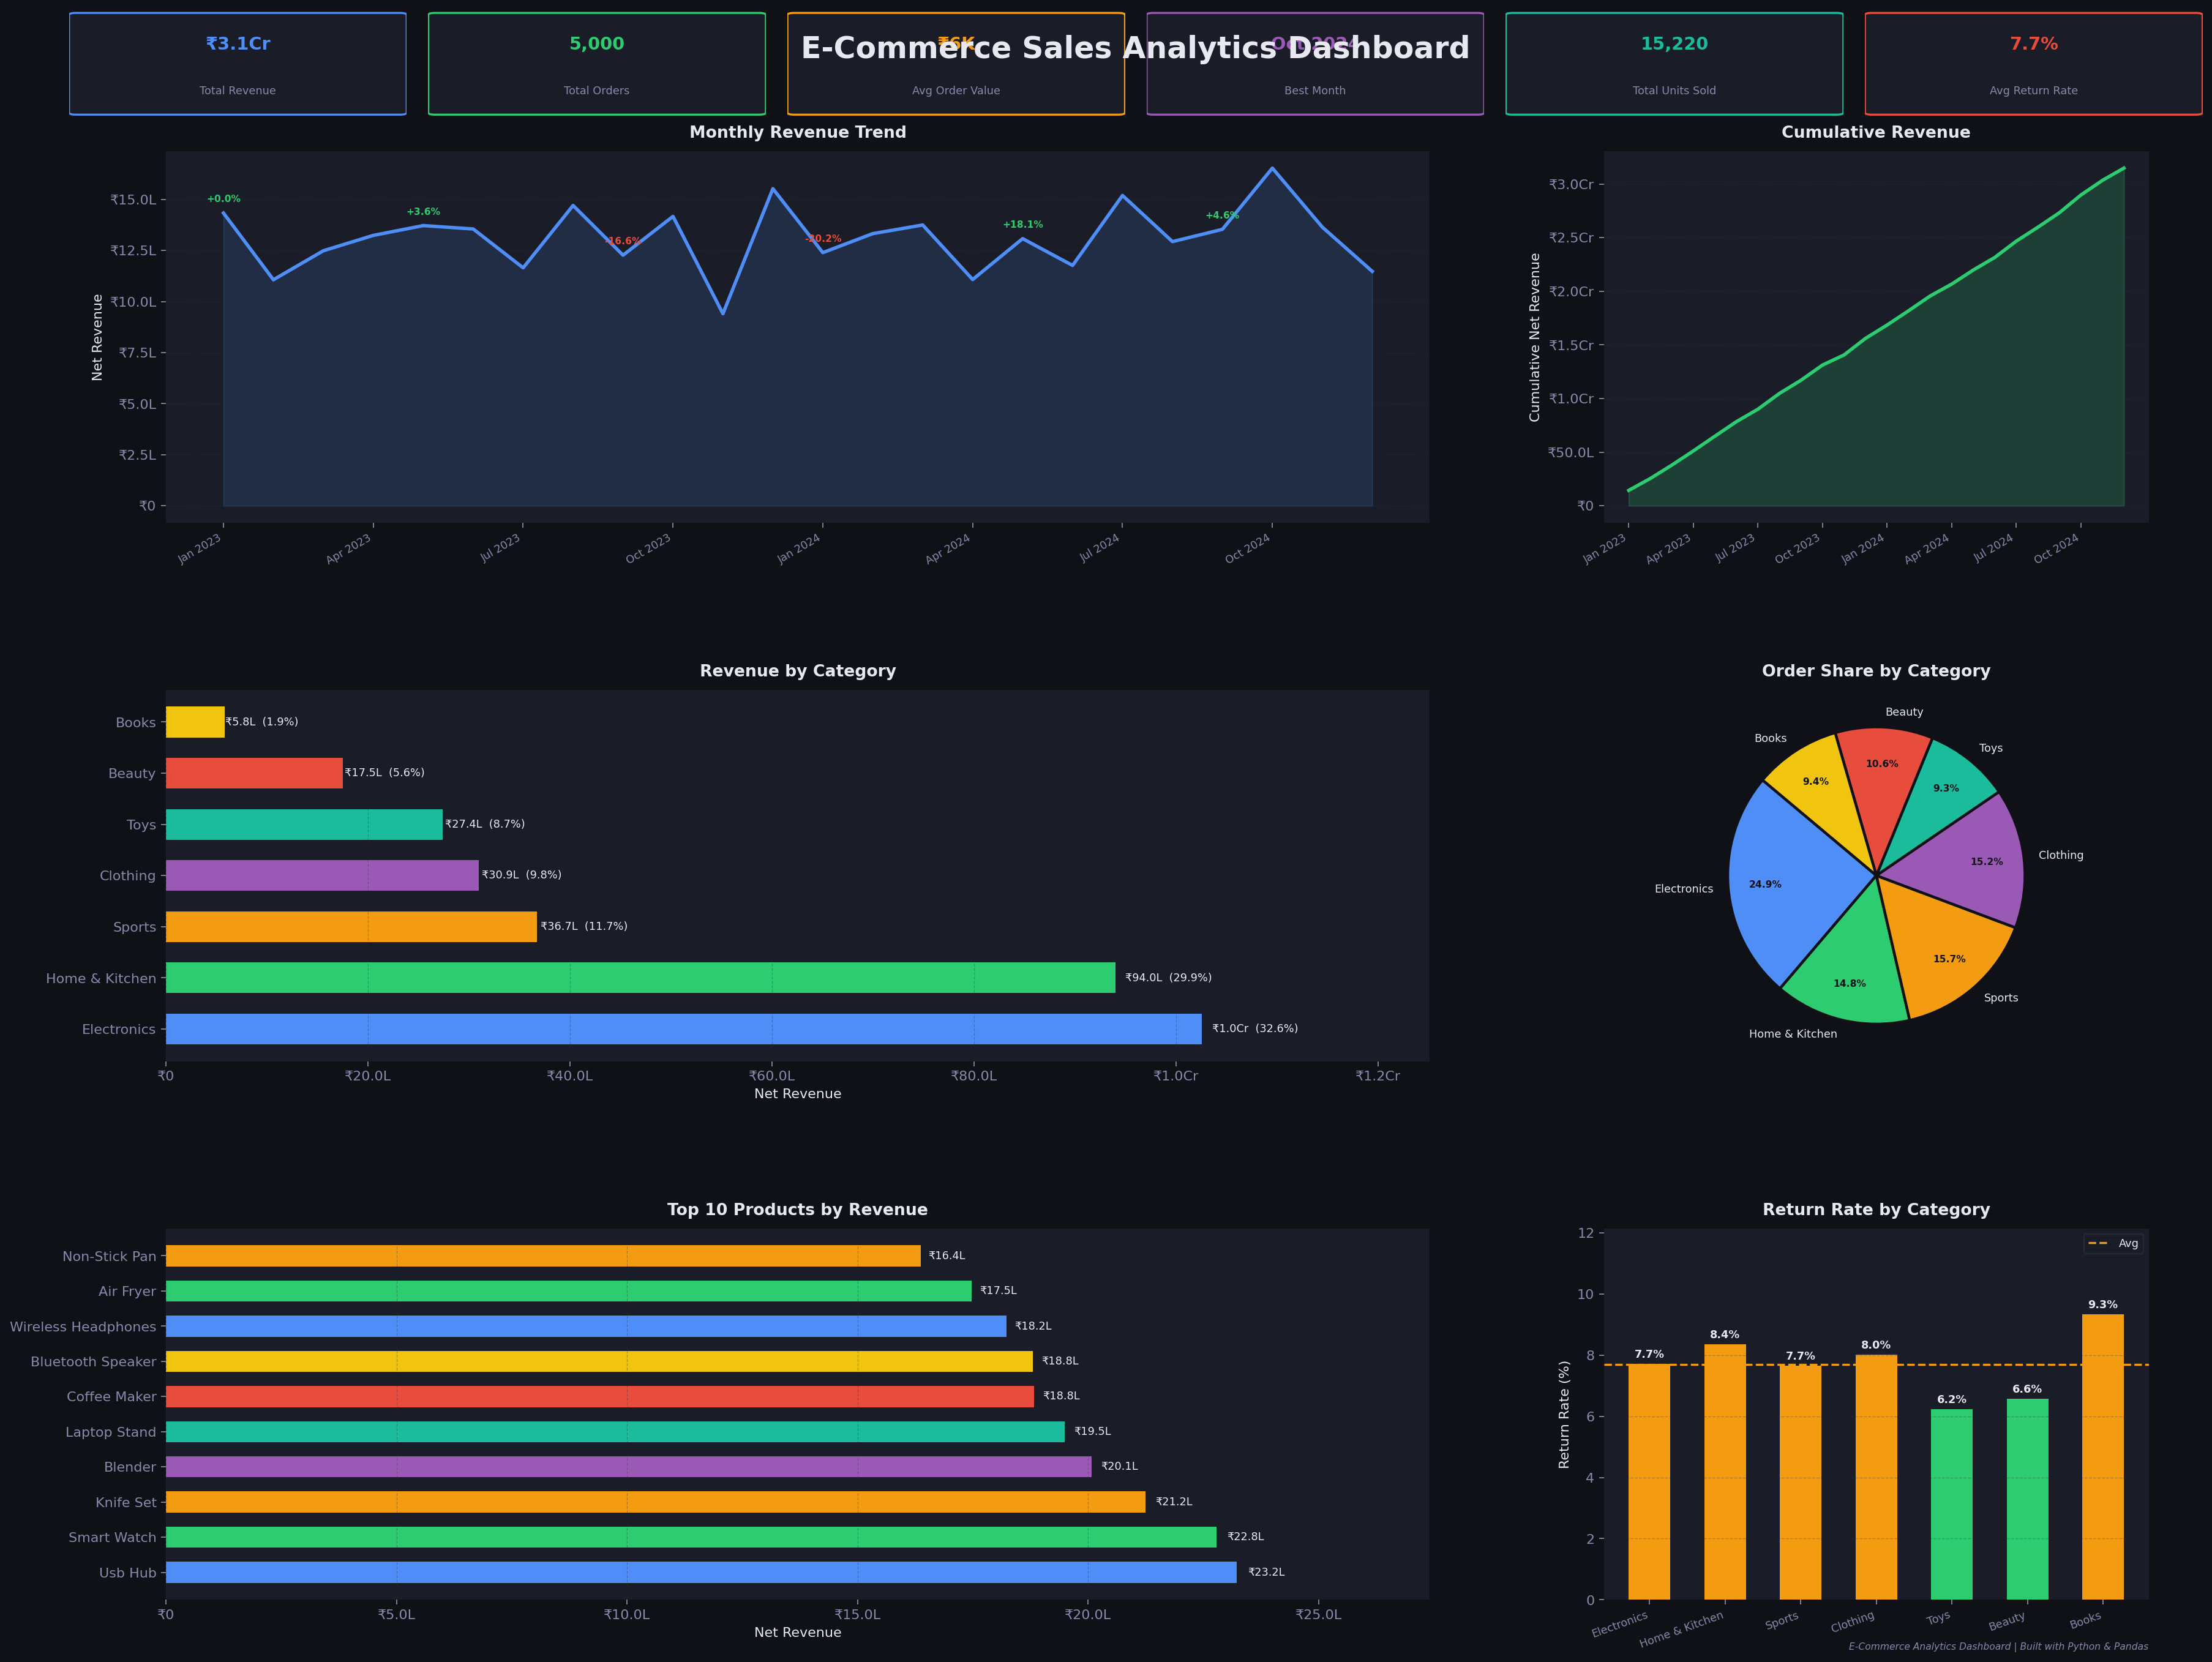

Write the Python code that produced this figure.
import os
import warnings
import numpy as np
import pandas as pd
import matplotlib.pyplot as plt
import matplotlib.ticker as mticker
import matplotlib.patches as mpatches
import seaborn as sns

warnings.filterwarnings("ignore")

# ── Global theme ──────────────────────────────────────────────────────────────
BG       = "#0F1117"
PANEL    = "#1A1D27"
ACCENT   = "#4F8EF7"
GREEN    = "#2ECC71"
ORANGE   = "#F39C12"
RED      = "#E74C3C"
PURPLE   = "#9B59B6"
TEAL     = "#1ABC9C"
TEXT     = "#E8E8F0"
SUBTEXT  = "#8888AA"
PALETTE  = [ACCENT, GREEN, ORANGE, PURPLE, TEAL, RED, "#F1C40F"]

plt.rcParams.update({
    "figure.facecolor":  BG,
    "axes.facecolor":    PANEL,
    "axes.edgecolor":    "#2A2D3A",
    "axes.labelcolor":   TEXT,
    "axes.titlecolor":   TEXT,
    "xtick.color":       SUBTEXT,
    "ytick.color":       SUBTEXT,
    "text.color":        TEXT,
    "grid.color":        "#2A2D3A",
    "grid.linestyle":    "--",
    "grid.linewidth":    0.6,
    "legend.facecolor":  PANEL,
    "legend.edgecolor":  "#2A2D3A",
    "font.family":       "DejaVu Sans",
    "font.size":         10,
})


def fmt_inr(x, pos=None):
    """Format numbers as ₹ with K/L/Cr suffixes."""
    if x >= 1e7:
        return f"₹{x/1e7:.1f}Cr"
    if x >= 1e5:
        return f"₹{x/1e5:.1f}L"
    if x >= 1e3:
        return f"₹{x/1e3:.0f}K"
    return f"₹{x:.0f}"


def _ax_spine_off(ax):
    for sp in ax.spines.values():
        sp.set_visible(False)


# ── Individual charts ─────────────────────────────────────────────────────────

def plot_revenue_trend(ax, monthly: pd.DataFrame):
    x = range(len(monthly))
    rev = monthly["total_revenue"].values

    ax.fill_between(x, rev, alpha=0.15, color=ACCENT)
    ax.plot(x, rev, color=ACCENT, linewidth=2.5, zorder=3)

    # growth annotations on select months
    for i, (r, g) in enumerate(zip(rev, monthly["revenue_growth"].fillna(0))):
        if i % 4 == 0:
            color = GREEN if g >= 0 else RED
            ax.annotate(f"{g:+.1f}%", (i, r), textcoords="offset points",
                        xytext=(0, 8), ha="center", fontsize=7, color=color, fontweight="bold")

    tick_step = max(1, len(monthly) // 8)
    ax.set_xticks(list(x)[::tick_step])
    ax.set_xticklabels(monthly["month_name"].iloc[::tick_step], rotation=30, ha="right", fontsize=8)
    ax.yaxis.set_major_formatter(mticker.FuncFormatter(fmt_inr))
    ax.set_title("Monthly Revenue Trend", fontweight="bold", fontsize=12, pad=10)
    ax.set_ylabel("Net Revenue")
    ax.grid(axis="y", alpha=0.4)
    _ax_spine_off(ax)


def plot_cumulative_revenue(ax, monthly: pd.DataFrame):
    x = range(len(monthly))
    cum = monthly["cumulative_revenue"].values
    ax.fill_between(x, cum, alpha=0.2, color=GREEN)
    ax.plot(x, cum, color=GREEN, linewidth=2.5)

    tick_step = max(1, len(monthly) // 8)
    ax.set_xticks(list(x)[::tick_step])
    ax.set_xticklabels(monthly["month_name"].iloc[::tick_step], rotation=30, ha="right", fontsize=8)
    ax.yaxis.set_major_formatter(mticker.FuncFormatter(fmt_inr))
    ax.set_title("Cumulative Revenue", fontweight="bold", fontsize=12, pad=10)
    ax.set_ylabel("Cumulative Net Revenue")
    ax.grid(axis="y", alpha=0.4)
    _ax_spine_off(ax)


def plot_category_revenue(ax, cat: pd.DataFrame):
    bars = ax.barh(cat["category"], cat["total_revenue"], color=PALETTE[:len(cat)],
                   edgecolor="none", height=0.6)
    for bar, val, share in zip(bars, cat["total_revenue"], cat["revenue_share"]):
        ax.text(bar.get_width() + bar.get_width() * 0.01, bar.get_y() + bar.get_height() / 2,
                f"{fmt_inr(val)}  ({share:.1f}%)", va="center", fontsize=8, color=TEXT)
    ax.set_xlim(0, cat["total_revenue"].max() * 1.22)
    ax.xaxis.set_major_formatter(mticker.FuncFormatter(fmt_inr))
    ax.set_title("Revenue by Category", fontweight="bold", fontsize=12, pad=10)
    ax.set_xlabel("Net Revenue")
    ax.grid(axis="x", alpha=0.3)
    _ax_spine_off(ax)


def plot_top_products(ax, prod: pd.DataFrame):
    colors = [PALETTE[i % len(PALETTE)] for i in range(len(prod))]
    bars = ax.barh(prod["product"], prod["total_revenue"], color=colors, edgecolor="none", height=0.6)
    for bar, val in zip(bars, prod["total_revenue"]):
        ax.text(bar.get_width() + bar.get_width() * 0.01, bar.get_y() + bar.get_height() / 2,
                fmt_inr(val), va="center", fontsize=8, color=TEXT)
    ax.set_xlim(0, prod["total_revenue"].max() * 1.18)
    ax.xaxis.set_major_formatter(mticker.FuncFormatter(fmt_inr))
    ax.set_title("Top 10 Products by Revenue", fontweight="bold", fontsize=12, pad=10)
    ax.set_xlabel("Net Revenue")
    ax.grid(axis="x", alpha=0.3)
    _ax_spine_off(ax)


def plot_category_orders(ax, cat: pd.DataFrame):
    wedges, texts, autotexts = ax.pie(
        cat["total_orders"],
        labels=cat["category"],
        autopct="%1.1f%%",
        colors=PALETTE[:len(cat)],
        startangle=140,
        wedgeprops=dict(edgecolor=BG, linewidth=2),
        pctdistance=0.75,
    )
    for t in texts:
        t.set_fontsize(8)
        t.set_color(TEXT)
    for at in autotexts:
        at.set_fontsize(7)
        at.set_color(BG)
        at.set_fontweight("bold")
    ax.set_title("Order Share by Category", fontweight="bold", fontsize=12, pad=10)


def plot_return_rate(ax, cat: pd.DataFrame):
    bar_colors = [RED if r > 10 else ORANGE if r > 7 else GREEN for r in cat["return_rate"]]
    bars = ax.bar(cat["category"], cat["return_rate"], color=bar_colors, edgecolor="none", width=0.55)
    for bar, val in zip(bars, cat["return_rate"]):
        ax.text(bar.get_x() + bar.get_width() / 2, bar.get_height() + 0.2,
                f"{val:.1f}%", ha="center", fontsize=8, color=TEXT, fontweight="bold")
    ax.axhline(cat["return_rate"].mean(), color=ORANGE, linewidth=1.5, linestyle="--", label="Avg")
    ax.set_ylim(0, cat["return_rate"].max() * 1.3)
    ax.set_ylabel("Return Rate (%)")
    ax.set_title("Return Rate by Category", fontweight="bold", fontsize=12, pad=10)
    ax.set_xticklabels(cat["category"], rotation=20, ha="right", fontsize=8)
    ax.legend(fontsize=8)
    ax.grid(axis="y", alpha=0.3)
    _ax_spine_off(ax)


def plot_quarterly(ax, quarterly: pd.DataFrame):
    x = range(len(quarterly))
    bars = ax.bar(x, quarterly["total_revenue"], color=PALETTE[:len(quarterly)],
                  edgecolor="none", width=0.6)
    for bar, val in zip(bars, quarterly["total_revenue"]):
        ax.text(bar.get_x() + bar.get_width() / 2, bar.get_height() + bar.get_height() * 0.01,
                fmt_inr(val), ha="center", fontsize=8, color=TEXT, fontweight="bold")
    ax.set_xticks(list(x))
    ax.set_xticklabels(quarterly["label"], rotation=20, ha="right", fontsize=8)
    ax.yaxis.set_major_formatter(mticker.FuncFormatter(fmt_inr))
    ax.set_title("Quarterly Revenue Breakdown", fontweight="bold", fontsize=12, pad=10)
    ax.set_ylabel("Net Revenue")
    ax.grid(axis="y", alpha=0.3)
    _ax_spine_off(ax)


# ── KPI summary bar ───────────────────────────────────────────────────────────

def draw_kpi_bar(fig, reports: dict):
    df   = reports["clean_data"]
    mon  = reports["monthly_revenue"]

    kpis = [
        ("Total Revenue",    fmt_inr(df["revenue_net"].sum()),       ACCENT),
        ("Total Orders",     f"{len(df):,}",                          GREEN),
        ("Avg Order Value",  fmt_inr(df["revenue_net"].mean()),       ORANGE),
        ("Best Month",       mon.loc[mon['total_revenue'].idxmax(), 'month_name'], PURPLE),
        ("Total Units Sold", f"{df['quantity'].sum():,}",             TEAL),
        ("Avg Return Rate",  f"{(df['return_flag'].mean()*100):.1f}%", RED),
    ]

    n = len(kpis)
    for i, (label, value, color) in enumerate(kpis):
        x0 = i / n
        ax = fig.add_axes([x0 + 0.005, 0.93, 1 / n - 0.010, 0.065])
        ax.set_facecolor(PANEL)
        ax.set_xlim(0, 1)
        ax.set_ylim(0, 1)
        ax.axis("off")
        ax.add_patch(mpatches.FancyBboxPatch(
            (0.02, 0.05), 0.96, 0.90,
            boxstyle="round,pad=0.02",
            facecolor=PANEL, edgecolor=color, linewidth=1.5,
        ))
        ax.text(0.5, 0.68, value, ha="center", va="center",
                fontsize=13, fontweight="bold", color=color)
        ax.text(0.5, 0.25, label, ha="center", va="center",
                fontsize=8, color=SUBTEXT)


# ── Main build function ───────────────────────────────────────────────────────

def build_dashboard(reports: dict, output_path: str = "output/dashboard.png"):
    os.makedirs(os.path.dirname(output_path), exist_ok=True)

    fig = plt.figure(figsize=(22, 17), facecolor=BG)
    fig.suptitle(
        "E-Commerce Sales Analytics Dashboard",
        y=0.98, fontsize=22, fontweight="bold", color=TEXT, va="top"
    )

    draw_kpi_bar(fig, reports)

    gs = fig.add_gridspec(3, 3, left=0.05, right=0.97,
                          top=0.91, bottom=0.04,
                          hspace=0.45, wspace=0.32)

    axes = {
        "trend":    fig.add_subplot(gs[0, :2]),
        "cumul":    fig.add_subplot(gs[0, 2]),
        "cat_rev":  fig.add_subplot(gs[1, :2]),
        "cat_ord":  fig.add_subplot(gs[1, 2]),
        "top_prod": fig.add_subplot(gs[2, :2]),
        "ret_rate": fig.add_subplot(gs[2, 2]),
    }

    plot_revenue_trend(axes["trend"],    reports["monthly_revenue"])
    plot_cumulative_revenue(axes["cumul"], reports["monthly_revenue"])
    plot_category_revenue(axes["cat_rev"], reports["category_performance"])
    plot_category_orders(axes["cat_ord"],  reports["category_performance"])
    plot_top_products(axes["top_prod"],    reports["top_products"])
    plot_return_rate(axes["ret_rate"],     reports["category_performance"])

    fig.text(0.97, 0.01, "E-Commerce Analytics Dashboard | Built with Python & Pandas",
             ha="right", fontsize=7, color=SUBTEXT, style="italic")

    plt.savefig(output_path, dpi=160, bbox_inches="tight", facecolor=BG)
    plt.close()
    print(f"Dashboard saved → {output_path}")


if __name__ == "__main__":
    from data_generator import generate_dataset
    from pipeline import EcommercePipeline
    raw = generate_dataset()
    reports = EcommercePipeline(raw).run_all()
    build_dashboard(reports)
